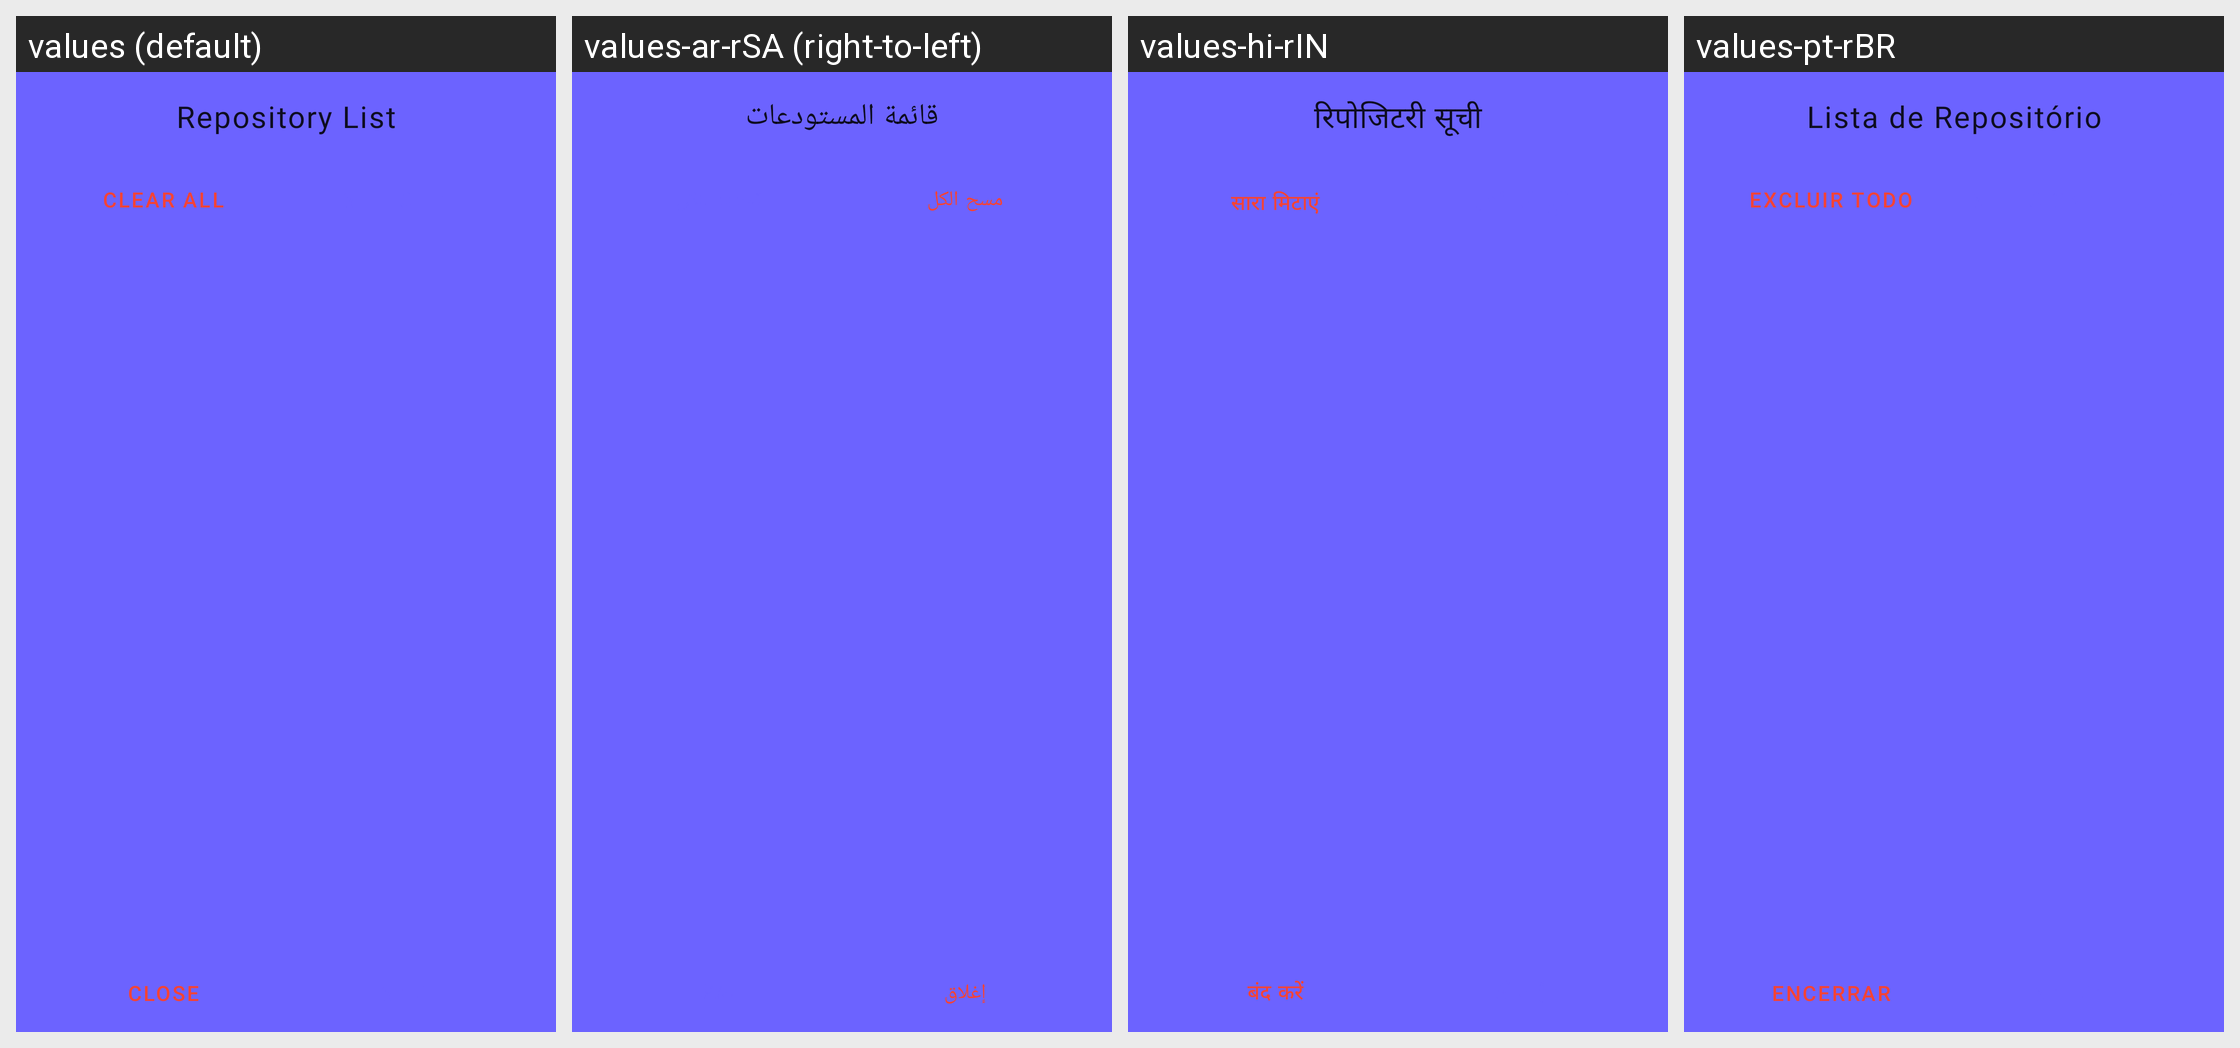

The same Android screen rendered under several of its app's locales, left to right. List the strings drawn on it with the default value and each locale's translation.
Android screen res/layout/sheet_repository_list.xml rendered under 4 locales, left to right: values (default), values-ar-rSA (right-to-left), values-hi-rIN, values-pt-rBR. Device: Nexus 5 (rendered at 1080×1920; each locale shown at half size, 540×960, under a caption strip naming it); theme AppTheme.
Other locales in the repository, not shown: values-de-rDE, values-es-rES, values-et-rEE, values-fr-rFR, values-in-rID, values-it-rIT, values-kn-rIN, values-ml-rIN, values-pa-rIN, values-pl-rPL, values-pt-rPT, values-ro-rRO, values-ru-rRU, values-sc-rIT, values-tr-rTR.
Strings drawn on this screen, with the default value and each locale's value (text and hints the layout hard-codes, and strings that could not be matched under every locale, appear in the picture but are not listed):

dialog_repo_list
  values: Repository List
  values-ar-rSA: قائمة المستودعات
  values-hi-rIN: रिपोजिटरी सूची
  values-pt-rBR: Lista de Repositório

action_clear_all
  values: Clear all
  values-ar-rSA: مسح الكل
  values-hi-rIN: सारा मिटाएं
  values-pt-rBR: Excluir todo

action_close
  values: Close
  values-ar-rSA: إغلاق
  values-hi-rIN: बंद करें
  values-pt-rBR: Encerrar
